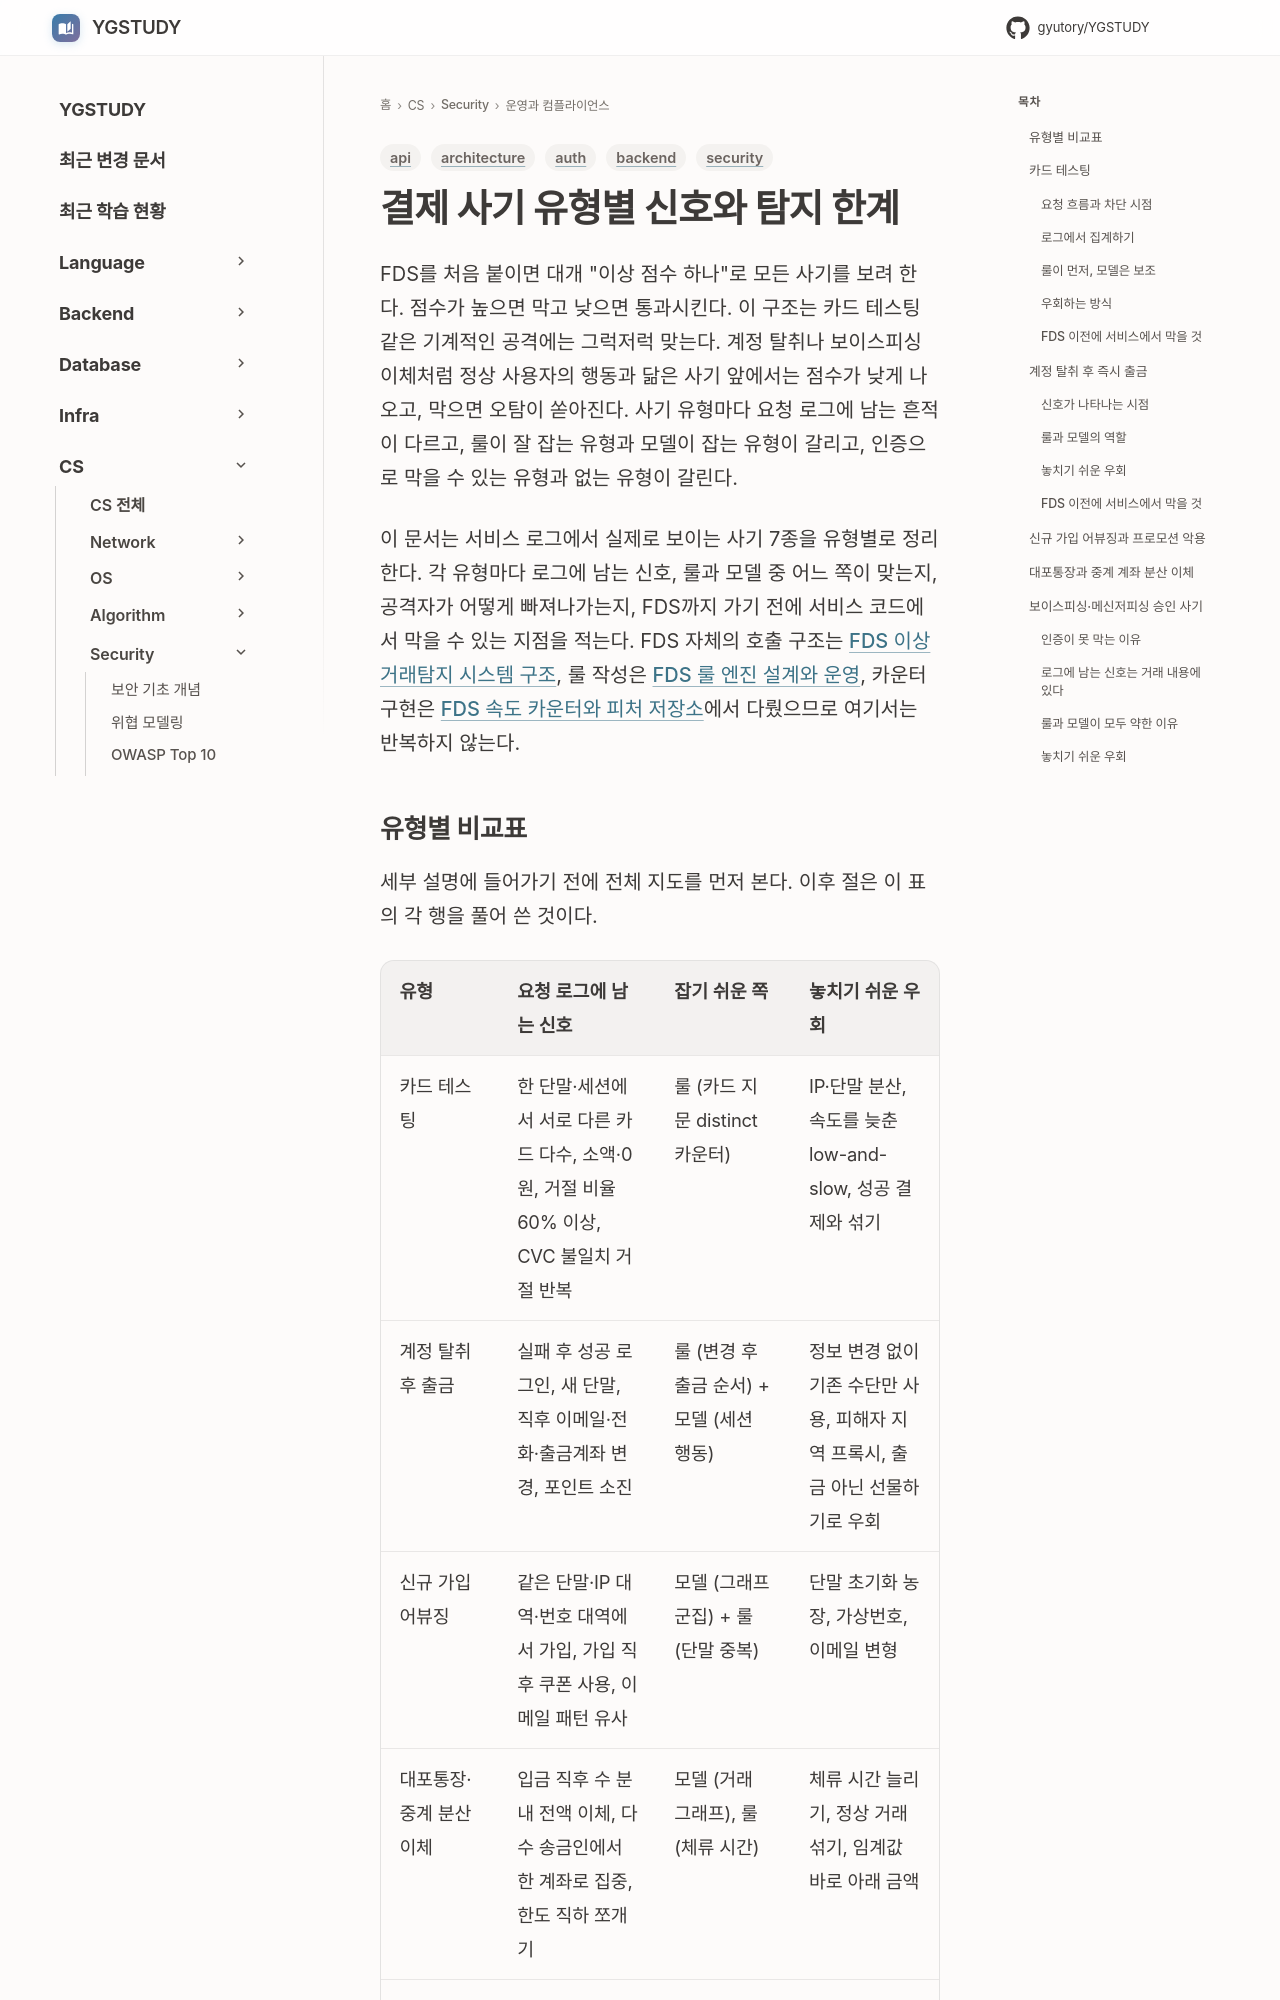

repository: GYUTORY/YGSTUDY · page: Security/Payment_Fraud_Patterns/index.html · generator: mkdocs

---
title: 결제 사기 유형별 신호와 탐지 한계
tags: [security, backend, api, auth, architecture]
updated: 2026-10-28
---

# 결제 사기 유형별 신호와 탐지 한계

FDS를 처음 붙이면 대개 "이상 점수 하나"로 모든 사기를 보려 한다. 점수가 높으면 막고 낮으면 통과시킨다. 이 구조는 카드 테스팅 같은 기계적인 공격에는 그럭저럭 맞는다. 계정 탈취나 보이스피싱 이체처럼 정상 사용자의 행동과 닮은 사기 앞에서는 점수가 낮게 나오고, 막으면 오탐이 쏟아진다. 사기 유형마다 요청 로그에 남는 흔적이 다르고, 룰이 잘 잡는 유형과 모델이 잡는 유형이 갈리고, 인증으로 막을 수 있는 유형과 없는 유형이 갈린다.

이 문서는 서비스 로그에서 실제로 보이는 사기 7종을 유형별로 정리한다. 각 유형마다 로그에 남는 신호, 룰과 모델 중 어느 쪽이 맞는지, 공격자가 어떻게 빠져나가는지, FDS까지 가기 전에 서비스 코드에서 막을 수 있는 지점을 적는다. FDS 자체의 호출 구조는 [FDS 이상거래탐지 시스템 구조](FDS_Architecture.md), 룰 작성은 [FDS 룰 엔진 설계와 운영](FDS_Rule_Engine.md), 카운터 구현은 [FDS 속도 카운터와 피처 저장소](FDS_Velocity_Counters_and_Feature_Store.md)에서 다뤘으므로 여기서는 반복하지 않는다.
